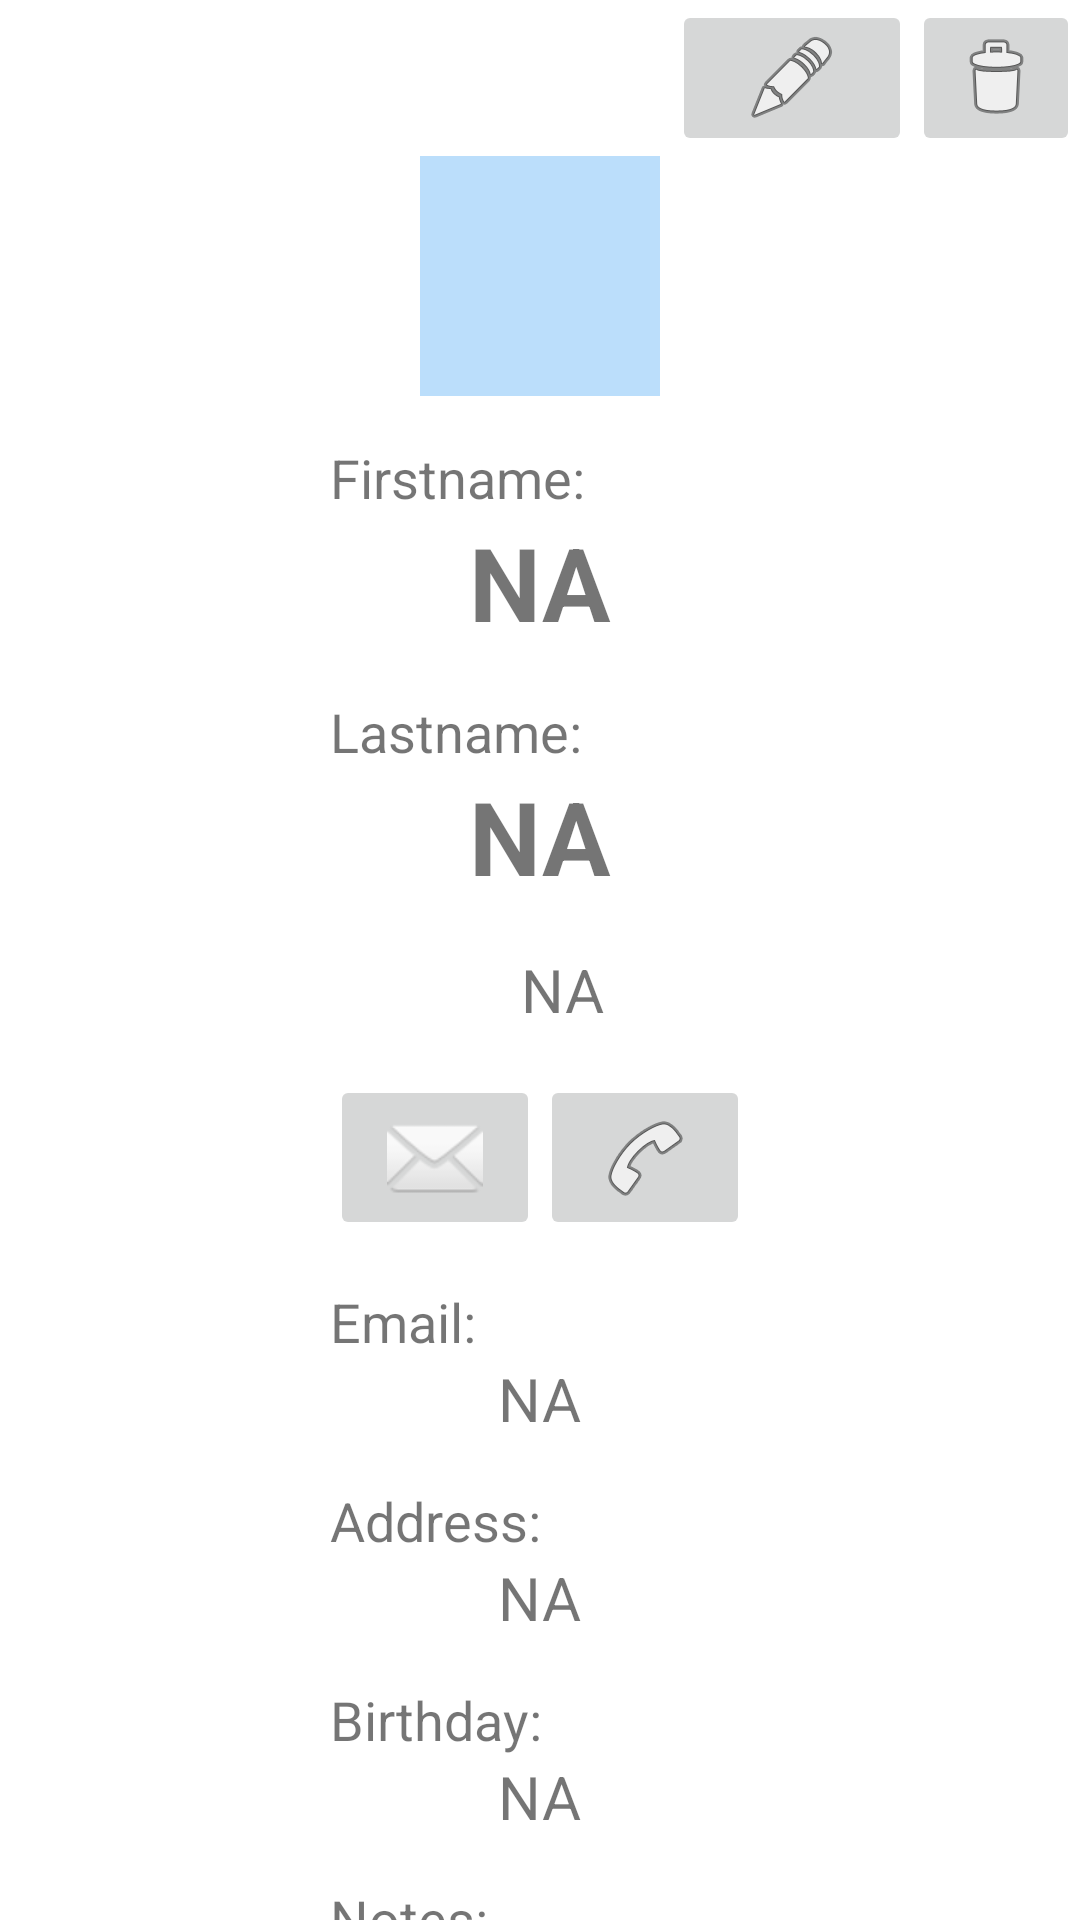

Write the Android layout XML for this screen, with the resource values it uses.
<!-- AndroidManifest.xml: application theme Theme.Ft_hangouts -->
<!-- res/layout/fragment_contact_display.xml -->
<?xml version="1.0" encoding="utf-8"?>
<android.support.constraint.ConstraintLayout xmlns:android="http://schemas.android.com/apk/res/android"
    xmlns:app="http://schemas.android.com/apk/res-auto"
    xmlns:tools="http://schemas.android.com/tools"
    android:layout_width="match_parent"
    android:layout_height="match_parent"
    android:background="?attr/colorPrimary"
    android:orientation="vertical"
    tools:context=".contactDisplay">

    <ImageButton
        android:id="@+id/btn_edit_contact"
        android:layout_width="80dp"
        android:layout_height="wrap_content"
        android:contentDescription="@string/edit_contact"
        android:src="@android:drawable/ic_menu_edit"
        app:layout_constraintEnd_toStartOf="@+id/btn_delete_contact"
        app:layout_constraintTop_toTopOf="parent" />

    <ImageButton
        android:id="@+id/btn_delete_contact"
        android:layout_width="wrap_content"
        android:layout_height="wrap_content"
        android:contentDescription="@string/delete_contact"
        android:src="@android:drawable/ic_menu_delete"
        app:layout_constraintEnd_toEndOf="parent"
        app:layout_constraintTop_toTopOf="parent" />

    <ScrollView
        android:id="@+id/ScrollViewContacts"
        android:layout_width="wrap_content"
        android:layout_height="wrap_content"
        app:layout_constraintEnd_toEndOf="parent"
        app:layout_constraintStart_toStartOf="parent"
        app:layout_constraintTop_toBottomOf="@+id/btn_edit_contact">

        <LinearLayout
            android:layout_width="wrap_content"
            android:layout_height="wrap_content"
            android:orientation="vertical">

            <ImageView
                android:id="@+id/contact_image"
                android:layout_width="80dp"
                android:layout_height="80dp"
                android:layout_gravity="center_horizontal"
                android:layout_marginBottom="15dp"
                android:background="?attr/colorSecondary"
                android:contentDescription="@string/contactImage"
                app:srcCompat="@android:drawable/ic_menu_report_image" />

            <TextView
                android:id="@+id/contact_firstname_label"
                android:layout_width="wrap_content"
                android:layout_height="wrap_content"
                android:text="@string/firstname_label"
                android:textSize="18sp" />

            <TextView
                android:id="@+id/contact_firstname"
                android:layout_width="wrap_content"
                android:layout_height="wrap_content"
                android:layout_gravity="center_horizontal"
                android:layout_marginBottom="15dp"
                android:text="NA"
                android:textSize="34sp"
                android:textStyle="bold" />

            <TextView
                android:id="@+id/contact_lastname_label"
                android:layout_width="wrap_content"
                android:layout_height="wrap_content"
                android:text="@string/lastname_label"
                android:textSize="18sp" />

            <TextView
                android:id="@+id/contact_lastname"
                android:layout_width="wrap_content"
                android:layout_height="wrap_content"
                android:layout_gravity="center_horizontal"
                android:layout_marginBottom="15dp"
                android:text="NA"
                android:textSize="34sp"
                android:textStyle="bold" />

            <LinearLayout
                android:layout_width="wrap_content"
                android:layout_height="wrap_content"
                android:layout_gravity="center_horizontal"
                android:layout_marginBottom="15dp"
                android:orientation="horizontal">

                <ImageView
                    android:layout_width="wrap_content"
                    android:layout_height="wrap_content"
                    android:layout_marginEnd="15dp"
                    android:background="#000000"
                    app:srcCompat="@android:drawable/stat_sys_phone_call" />

                <TextView
                    android:id="@+id/contact_phone_number"
                    android:layout_width="wrap_content"
                    android:layout_height="wrap_content"
                    android:layout_gravity="center_horizontal"
                    android:text="NA"
                    android:textSize="20sp" />
            </LinearLayout>

            <LinearLayout
                android:layout_width="wrap_content"
                android:layout_height="wrap_content"
                android:layout_gravity="center_horizontal"
                android:layout_marginBottom="15dp"
                android:orientation="horizontal">

                <ImageButton
                    android:id="@+id/btn_start_message"
                    android:layout_width="70dp"
                    android:layout_height="55dp"
                    android:contentDescription="@string/see_contact_message"
                    android:src="@android:drawable/ic_dialog_email" />

                <ImageButton
                    android:id="@+id/btn_call"
                    android:layout_width="70dp"
                    android:layout_height="55dp"
                    android:contentDescription="@string/call_contact"
                    android:src="@android:drawable/ic_menu_call" />

            </LinearLayout>

            <TextView
                android:id="@+id/contact_email_label"
                android:layout_width="wrap_content"
                android:layout_height="wrap_content"
                android:text="@string/email_label"
                android:textSize="18sp" />

            <TextView
                android:id="@+id/contact_email"
                android:layout_width="wrap_content"
                android:layout_height="wrap_content"
                android:layout_gravity="center_horizontal"
                android:layout_marginBottom="15dp"
                android:text="NA"
                android:textSize="20sp" />

            <TextView
                android:id="@+id/contact_address_label"
                android:layout_width="wrap_content"
                android:layout_height="wrap_content"
                android:text="@string/address_label"
                android:textSize="18sp" />

            <TextView
                android:id="@+id/contact_address"
                android:layout_width="wrap_content"
                android:layout_height="wrap_content"
                android:layout_gravity="center_horizontal"
                android:layout_marginBottom="15dp"
                android:text="NA"
                android:textSize="20sp" />

            <TextView
                android:id="@+id/contact_birthday_label"
                android:layout_width="wrap_content"
                android:layout_height="wrap_content"
                android:text="@string/birthday_label"
                android:textSize="18sp" />

            <TextView
                android:id="@+id/contact_birthday"
                android:layout_width="wrap_content"
                android:layout_height="wrap_content"
                android:layout_gravity="center_horizontal"
                android:layout_marginBottom="15dp"
                android:text="NA"
                android:textSize="20sp" />

            <TextView
                android:id="@+id/contact_notes_label"
                android:layout_width="wrap_content"
                android:layout_height="wrap_content"
                android:text="@string/notes_label"
                android:textSize="18sp" />

            <TextView
                android:id="@+id/contact_notes"
                android:layout_width="wrap_content"
                android:layout_height="wrap_content"
                android:layout_gravity="center_horizontal"
                android:text="NA"
                android:textSize="20sp" />
        </LinearLayout>

    </ScrollView>

</android.support.constraint.ConstraintLayout>
<!-- resources referenced by this layout -->
<resources>
  <string name="address_label">Address:</string>
  <string name="birthday_label">Birthday:</string>
  <string name="call_contact">call contact</string>
  <string name="contactImage">contact image</string>
  <string name="delete_contact">delete contact</string>
  <string name="edit_contact">edit contact</string>
  <string name="email_label">Email:</string>
  <string name="firstname_label">Firstname:</string>
  <string name="lastname_label">Lastname:</string>
  <string name="notes_label">Notes:</string>
  <string name="see_contact_message">see contact message</string>
  <style name="Theme.Ft_hangouts" parent="Theme.AppCompat.Light.DarkActionBar">
          <item name="windowActionBar">false</item>
          <item name="windowNoTitle">true</item>
          
          <item name="android:windowAnimationStyle">@null</item>
          <item name="colorPrimary">@android:color/white</item>
          <item name="colorSecondary">@color/buttonBackground</item>
          <item name="colorPrimaryDark">@color/purple_700</item>
          <item name="colorAccent">@color/teal_200</item>
      </style>
  <color name="buttonBackground">#BBDEFB</color>
  <color name="purple_700">#FF3700B3</color>
  <color name="teal_200">#FF03DAC5</color>
</resources>
